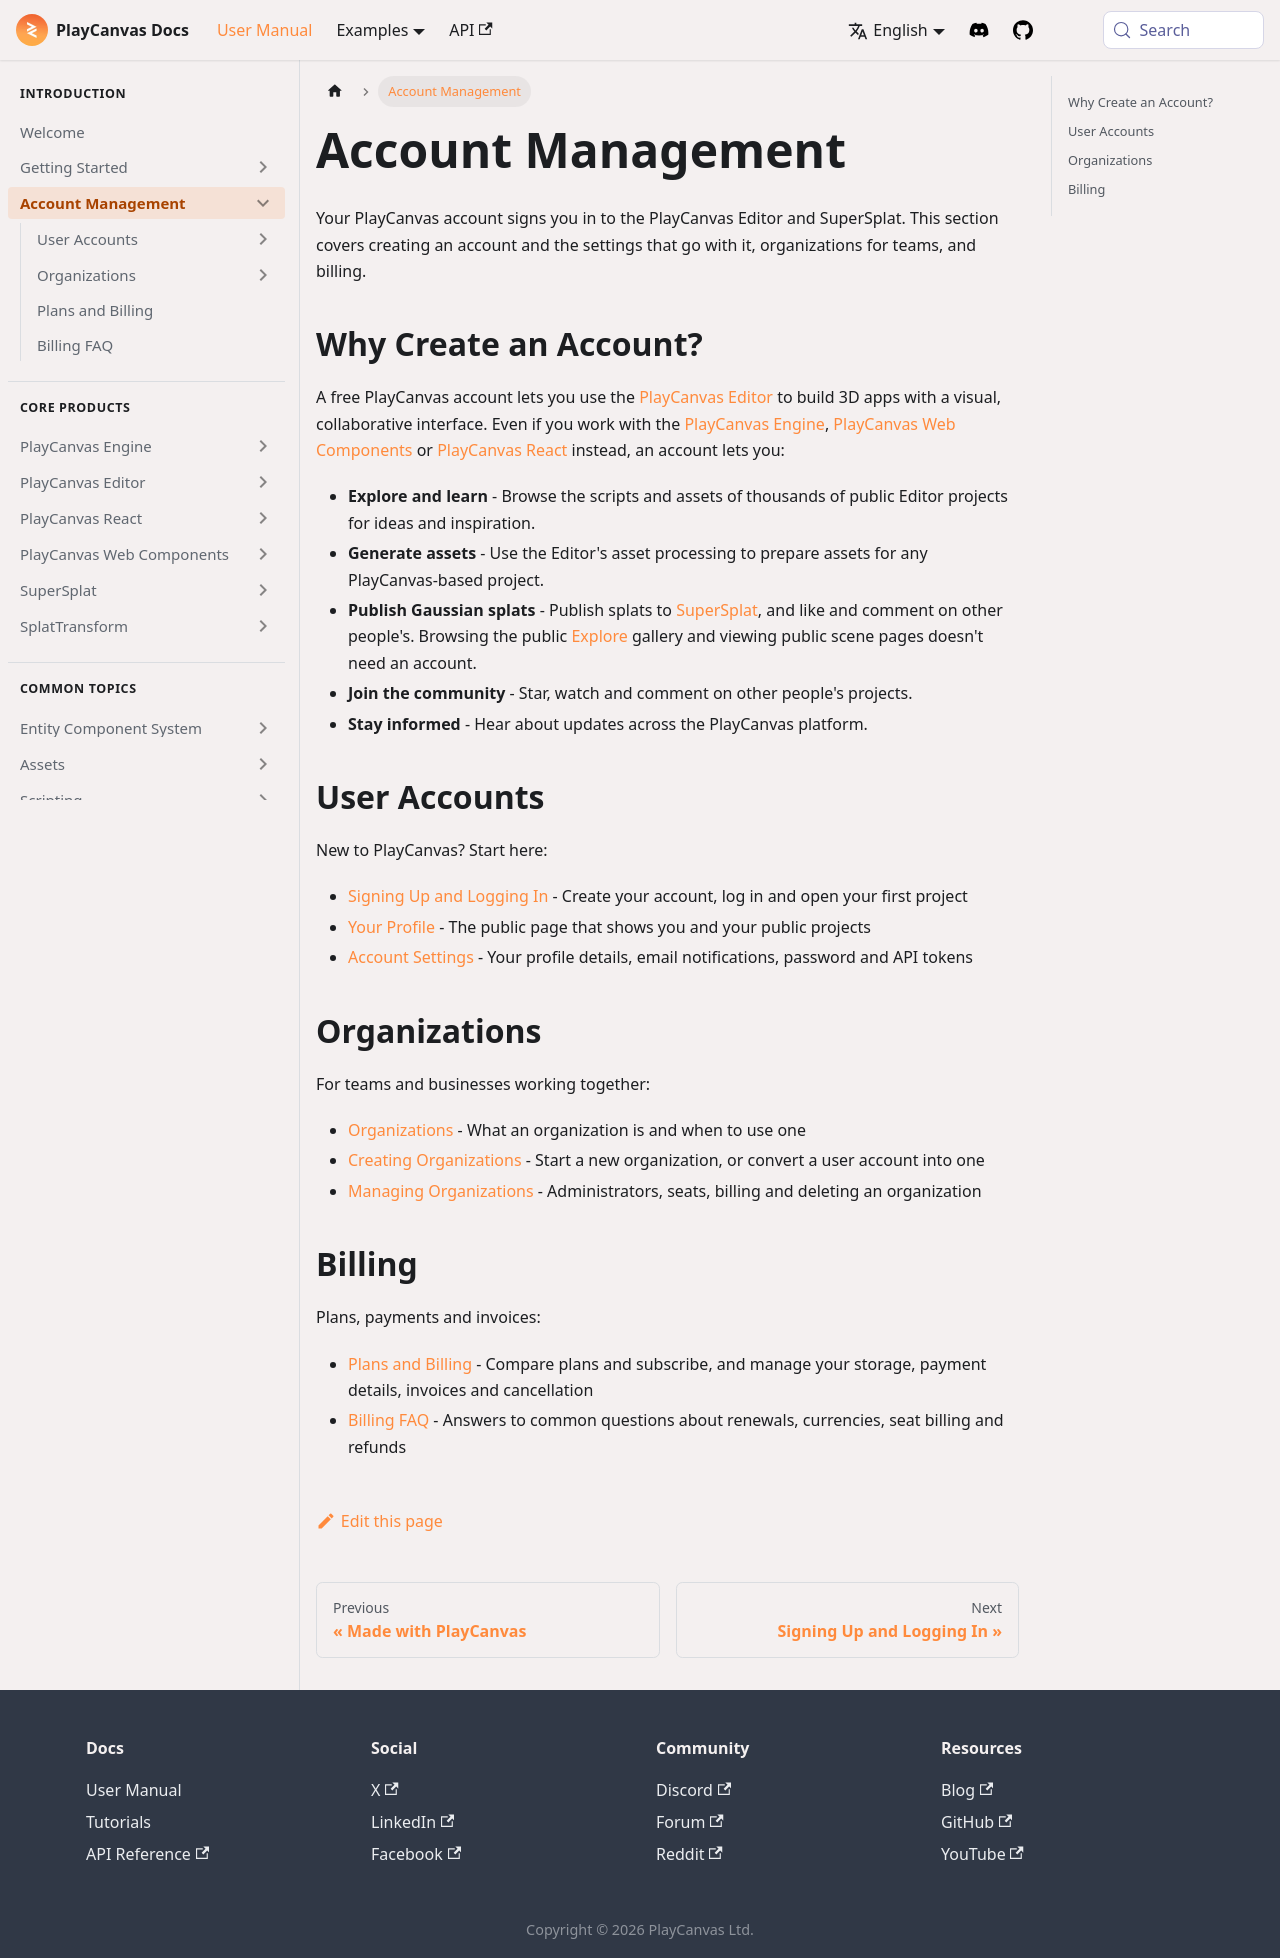

repository: playcanvas/developer-site · page: user-manual/account-management/index.html · generator: docusaurus

---
title: Account Management
description: Create and manage your PlayCanvas account, set up organizations for your team, and manage plans, billing and invoices.
---

Your PlayCanvas account signs you in to the PlayCanvas Editor and SuperSplat. This section covers creating an account and the settings that go with it, organizations for teams, and billing.

## Why Create an Account?

A free PlayCanvas account lets you use the [PlayCanvas Editor](/user-manual/editor/) to build 3D apps with a visual, collaborative interface. Even if you work with the [PlayCanvas Engine](/user-manual/engine/), [PlayCanvas Web Components](/user-manual/web-components/) or [PlayCanvas React](/user-manual/react/) instead, an account lets you:

- **Explore and learn** - Browse the scripts and assets of thousands of public Editor projects for ideas and inspiration.
- **Generate assets** - Use the Editor's asset processing to prepare assets for any PlayCanvas-based project.
- **Publish Gaussian splats** - Publish splats to [SuperSplat](/user-manual/supersplat/), and like and comment on other people's. Browsing the public [Explore](/user-manual/supersplat/viewing/explore) gallery and viewing public scene pages doesn't need an account.
- **Join the community** - Star, watch and comment on other people's projects.
- **Stay informed** - Hear about updates across the PlayCanvas platform.

## User Accounts

New to PlayCanvas? Start here:

- [Signing Up and Logging In](user-accounts/account-creation.md) - Create your account, log in and open your first project
- [Your Profile](user-accounts/profile.md) - The public page that shows you and your public projects
- [Account Settings](user-accounts/settings.md) - Your profile details, email notifications, password and API tokens

## Organizations

For teams and businesses working together:

- [Organizations](organizations/) - What an organization is and when to use one
- [Creating Organizations](organizations/creating.md) - Start a new organization, or convert a user account into one
- [Managing Organizations](organizations/managing.md) - Administrators, seats, billing and deleting an organization

## Billing

Plans, payments and invoices:

- [Plans and Billing](plans-and-billing.md) - Compare plans and subscribe, and manage your storage, payment details, invoices and cancellation
- [Billing FAQ](billing.md) - Answers to common questions about renewals, currencies, seat billing and refunds
